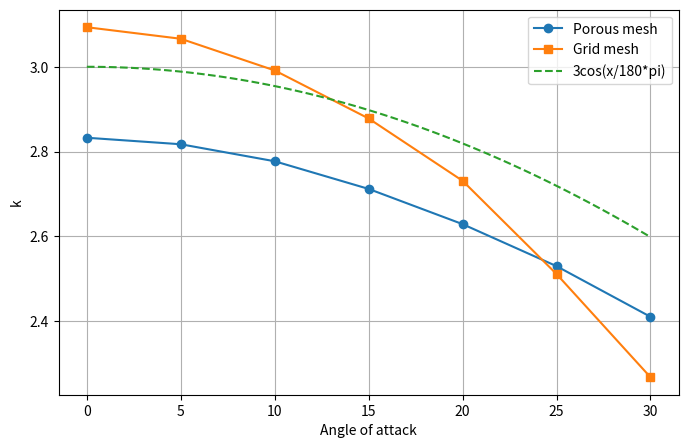

Write the Python code that produced this figure.

porous_data = """
0                       2.83248          10
5                       2.81712          9.9619
10                      2.77696          9.8481
15                      2.71166          9.6592
20                      2.62853          9.3969
25                      2.52935          9.0631
30                      2.40984          8.6603
-10                     2.77686          9.8481
"""

grid_data = """
0                       3.09337          10
5                       3.06613          9.9619
10                      2.99136          9.8481
15                      2.87793          9.6592
20                      2.73086          9.3969
25                      2.51077          9.0631
30                      2.26719          8.6603
-10                     3.00367          9.8481
"""

# angle_attack, k, y_inlet_velocity
def parse_data(data):
    lines = data.strip().split('\n')
    return [(float(line.split()[0]), float(line.split()[1]), float(line.split()[2])) for line in lines]

import matplotlib.pyplot as plt

# Data lists
list1 = parse_data(porous_data)
list2 = parse_data(grid_data)

# Filter out data points where the first value is negative
filtered_list1 = [(x, y) for x, y, _ in list1 if x >= 0]
filtered_list2 = [(x, y) for x, y, _ in list2 if x >= 0]

# Extract x and y values
x1, y1 = zip(*filtered_list1)
x2, y2 = zip(*filtered_list2)

# Generate the 3cos(x/180*pi) line.
import numpy as np

x = np.linspace(0, 30, 100)
y = 3*np.cos(x/180*np.pi)

# Plot the data
plt.figure(figsize=(8, 5))
plt.plot(x1, y1, label='Porous mesh', marker='o')
plt.plot(x2, y2, label='Grid mesh', marker='s')
plt.plot(x, y, label='3cos(x/180*pi)', linestyle='--')

# Customize the plot
#plt.title("Second Value Over First Value")
plt.xlabel("Angle of attack")
plt.ylabel("k")
plt.legend()
plt.grid(True)

# Show the plot
plt.show()
